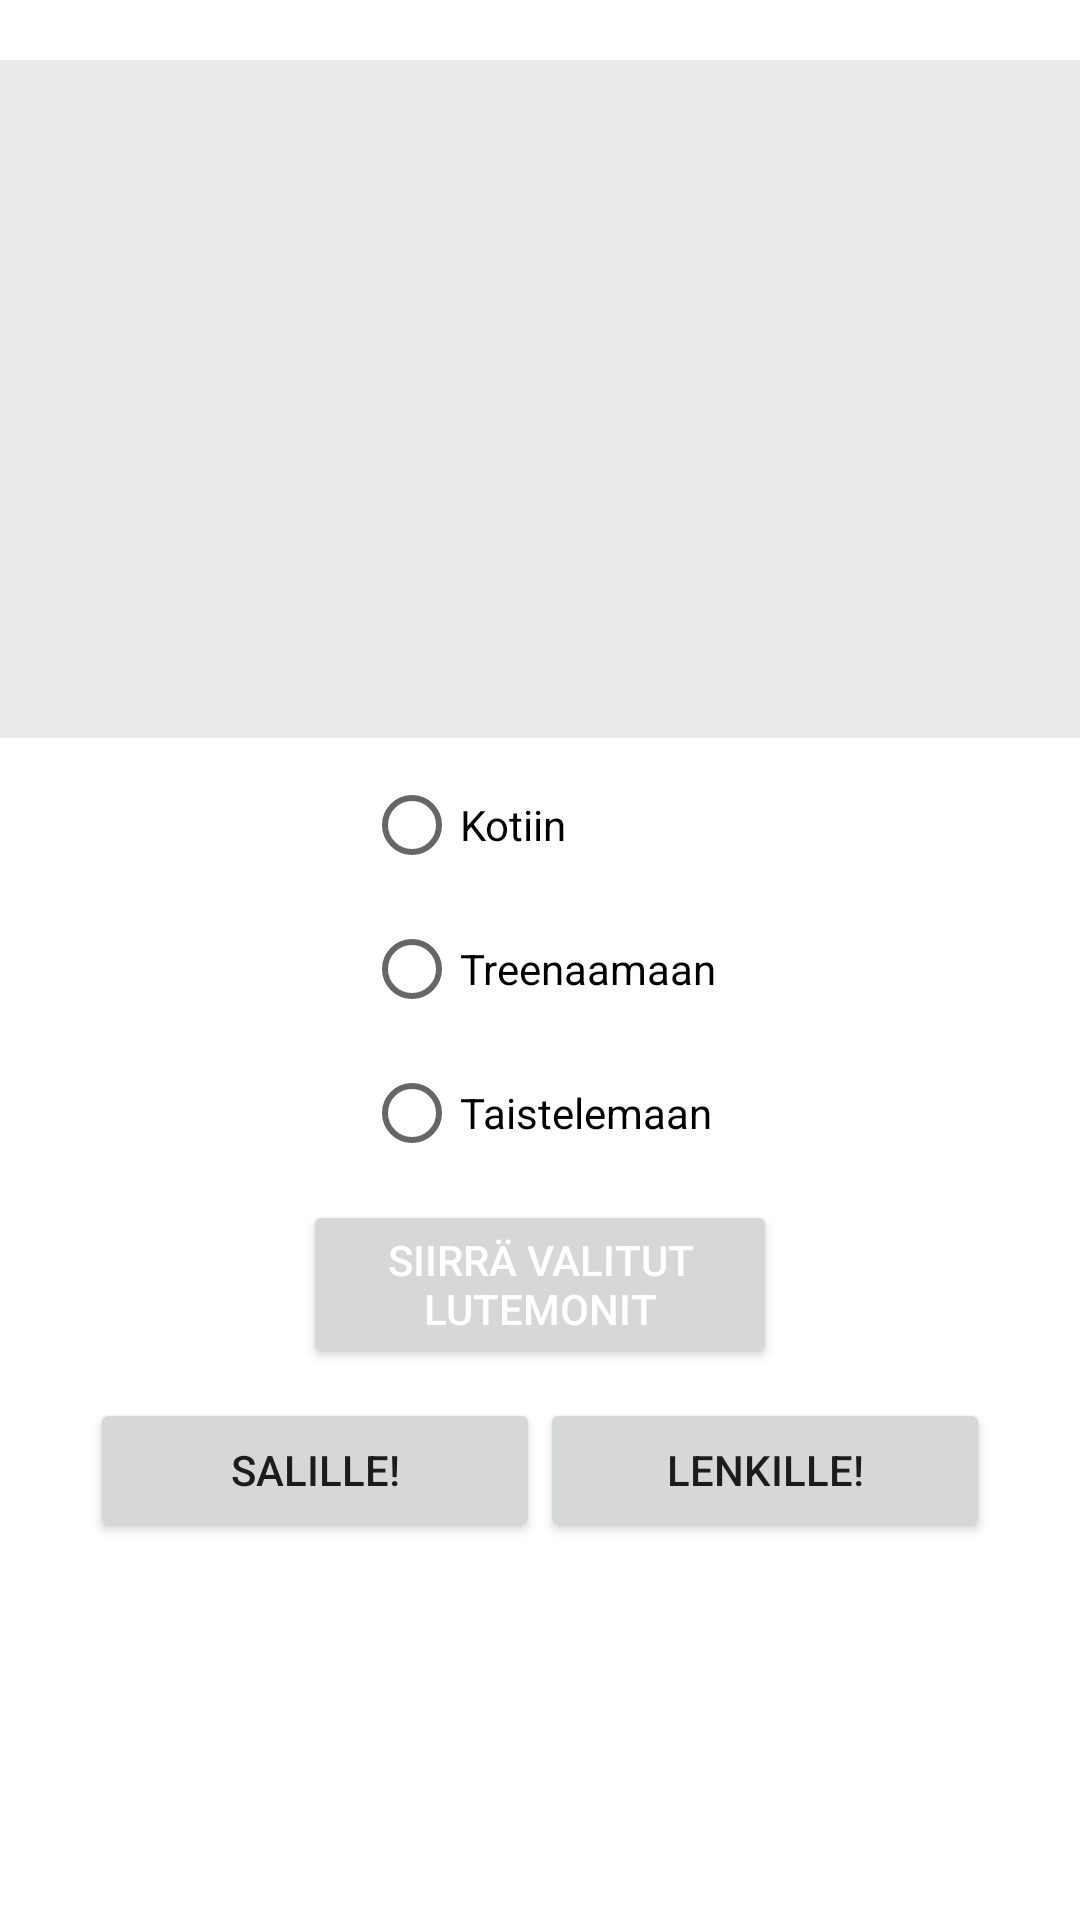

Produce the Android XML layout that renders to this screen, including the resource entries it uses.
<!-- AndroidManifest.xml: application theme Theme.LutemonFighter -->
<!-- res/layout/fragment_training.xml -->
<?xml version="1.0" encoding="utf-8"?>
<androidx.constraintlayout.widget.ConstraintLayout xmlns:android="http://schemas.android.com/apk/res/android"
    xmlns:app="http://schemas.android.com/apk/res-auto"
    xmlns:tools="http://schemas.android.com/tools"
    android:layout_width="match_parent"
    android:layout_height="match_parent"
    android:background="#FFFFFF"
    tools:context=".FragmentTraining">

    <androidx.recyclerview.widget.RecyclerView
        android:id="@+id/recycler_lutemons"
        android:layout_width="374dp"
        android:layout_height="226dp"
        android:layout_marginTop="20dp"
        android:background="#EAEAEA"
        app:layout_constraintEnd_toEndOf="parent"
        app:layout_constraintHorizontal_bias="0.432"
        app:layout_constraintStart_toStartOf="parent"
        app:layout_constraintTop_toTopOf="parent" />

    <Button
        android:id="@+id/homeMoveLutemon"
        android:layout_width="158dp"
        android:layout_height="56dp"
        android:layout_marginTop="5dp"
        android:onClick="moveLutemon"
        android:text="Siirrä valitut Lutemonit"
        android:textColor="@color/white"
        app:layout_constraintEnd_toEndOf="parent"
        app:layout_constraintStart_toStartOf="parent"
        app:layout_constraintTop_toBottomOf="@+id/rgHome" />

    <Button
        android:id="@+id/btnGym"
        android:layout_width="150dp"
        android:layout_height="wrap_content"
        android:layout_marginStart="30dp"
        android:layout_marginTop="10dp"
        android:text="Salille!"
        app:layout_constraintStart_toStartOf="parent"
        app:layout_constraintTop_toBottomOf="@+id/homeMoveLutemon" />

    <Button
        android:id="@+id/btnJog"
        android:layout_width="150dp"
        android:layout_height="wrap_content"
        android:layout_marginTop="10dp"
        android:layout_marginEnd="30dp"
        android:text="Lenkille!"
        app:layout_constraintEnd_toEndOf="parent"
        app:layout_constraintTop_toBottomOf="@+id/homeMoveLutemon" />

    <RadioGroup
        android:id="@+id/rgHome"
        android:layout_width="wrap_content"
        android:layout_height="wrap_content"
        android:layout_marginTop="5dp"
        app:layout_constraintEnd_toEndOf="parent"
        app:layout_constraintStart_toStartOf="parent"
        app:layout_constraintTop_toBottomOf="@+id/recycler_lutemons">

        <RadioButton
            android:id="@+id/radioBtnHome"
            android:layout_width="wrap_content"
            android:layout_height="wrap_content"
            android:layout_marginTop="0dp"
            android:text="Kotiin" />

        <RadioButton
            android:id="@+id/radioBtnTraining"
            android:layout_width="wrap_content"
            android:layout_height="wrap_content"
            android:text="Treenaamaan" />

        <RadioButton
            android:id="@+id/radioBtnFightning"
            android:layout_width="wrap_content"
            android:layout_height="wrap_content"
            android:text="Taistelemaan" />

    </RadioGroup>

</androidx.constraintlayout.widget.ConstraintLayout>
<!-- resources referenced by this layout -->
<resources>
  <style name="Theme.LutemonFighter" parent="Theme.MaterialComponents.DayNight.DarkActionBar">
          
          <item name="colorPrimary">@color/purple_500</item>
          <item name="colorPrimaryVariant">@color/purple_700</item>
          <item name="colorOnPrimary">@color/white</item>
          
          <item name="colorSecondary">@color/teal_200</item>
          <item name="colorSecondaryVariant">@color/teal_700</item>
          <item name="colorOnSecondary">@color/black</item>
          
          <item name="android:statusBarColor">?attr/colorPrimaryVariant</item>
          
      </style>
  <!-- not gathered from this repository: default colours our renderer supplied (Android Studio template values) -->
  <color name="purple_500">#FF6200EE</color>
  <color name="purple_700">#FF3700B3</color>
  <color name="teal_200">#FF03DAC5</color>
  <color name="teal_700">#FF018786</color>
  <color name="black">#FF000000</color>
  <color name="white">#FFFFFFFF</color>
</resources>
